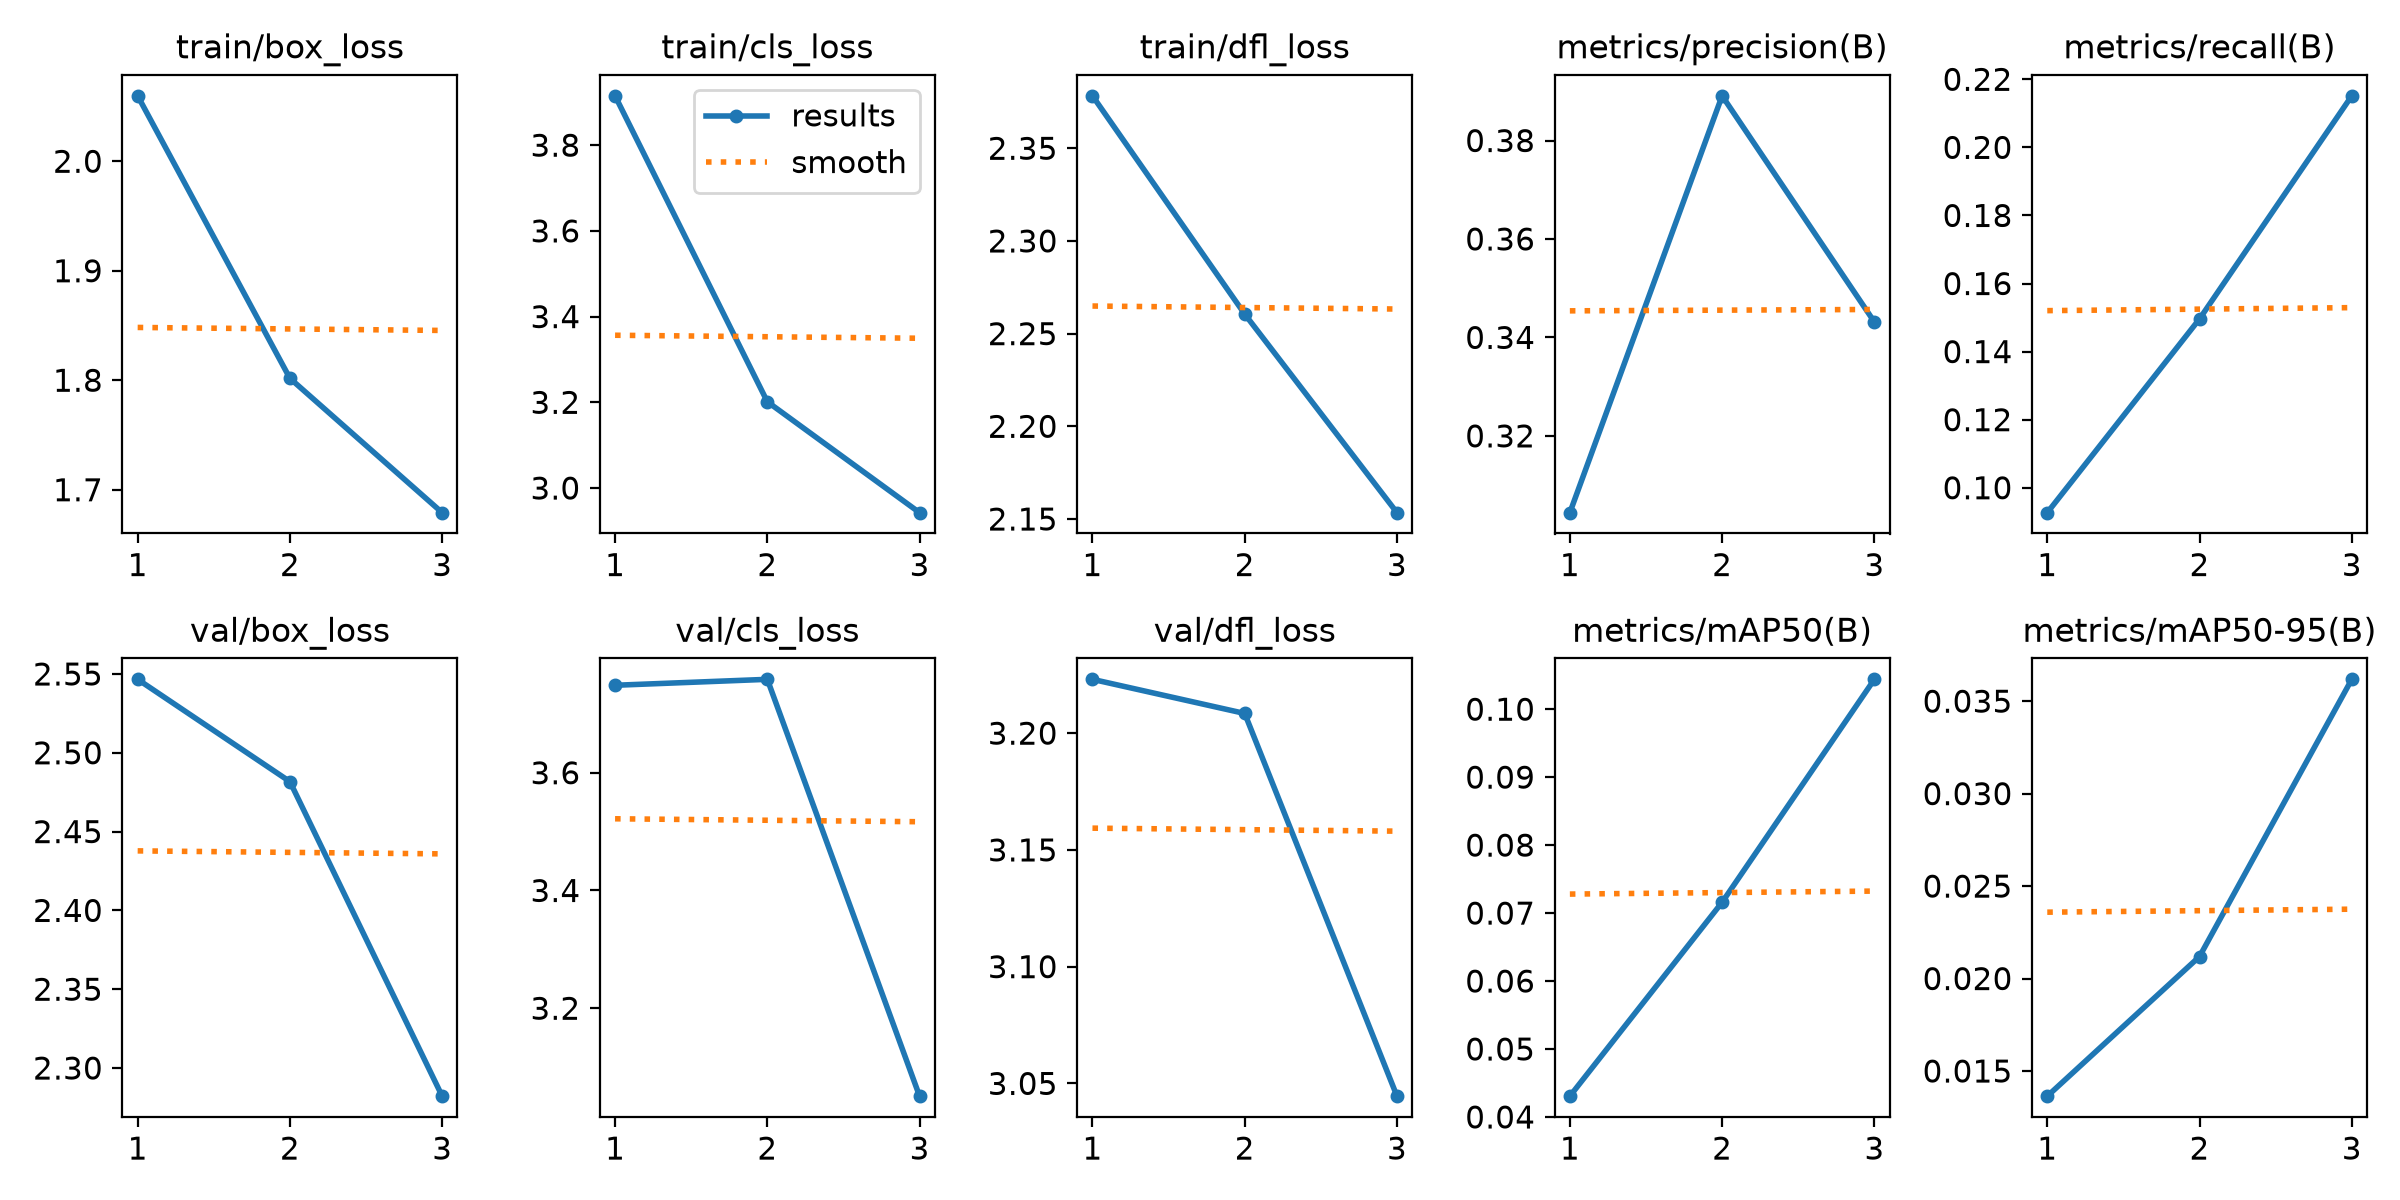

Data behind this chart, as committed beside it:
epoch, time, train/box_loss, train/cls_loss, train/dfl_loss, metrics/precision(B), metrics/recall(B), metrics/mAP50(B), metrics/mAP50-95(B), val/box_loss, val/cls_loss, val/dfl_loss, lr/pg0, lr/pg1, lr/pg2
1, 7926, 2.06, 3.915, 2.378, 0.3044, 0.09268, 0.04306, 0.01364, 2.547, 3.749, 3.223, 0.0002773, 0.0002773, 0.0002773
2, 62612, 1.802, 3.201, 2.261, 0.3891, 0.1496, 0.07159, 0.02119, 2.482, 3.759, 3.208, 0.0003721, 0.0003721, 0.0003721
3, 360512, 1.679, 2.943, 2.153, 0.3431, 0.2151, 0.1044, 0.03618, 2.282, 3.051, 3.045, 0.000189, 0.000189, 0.000189
